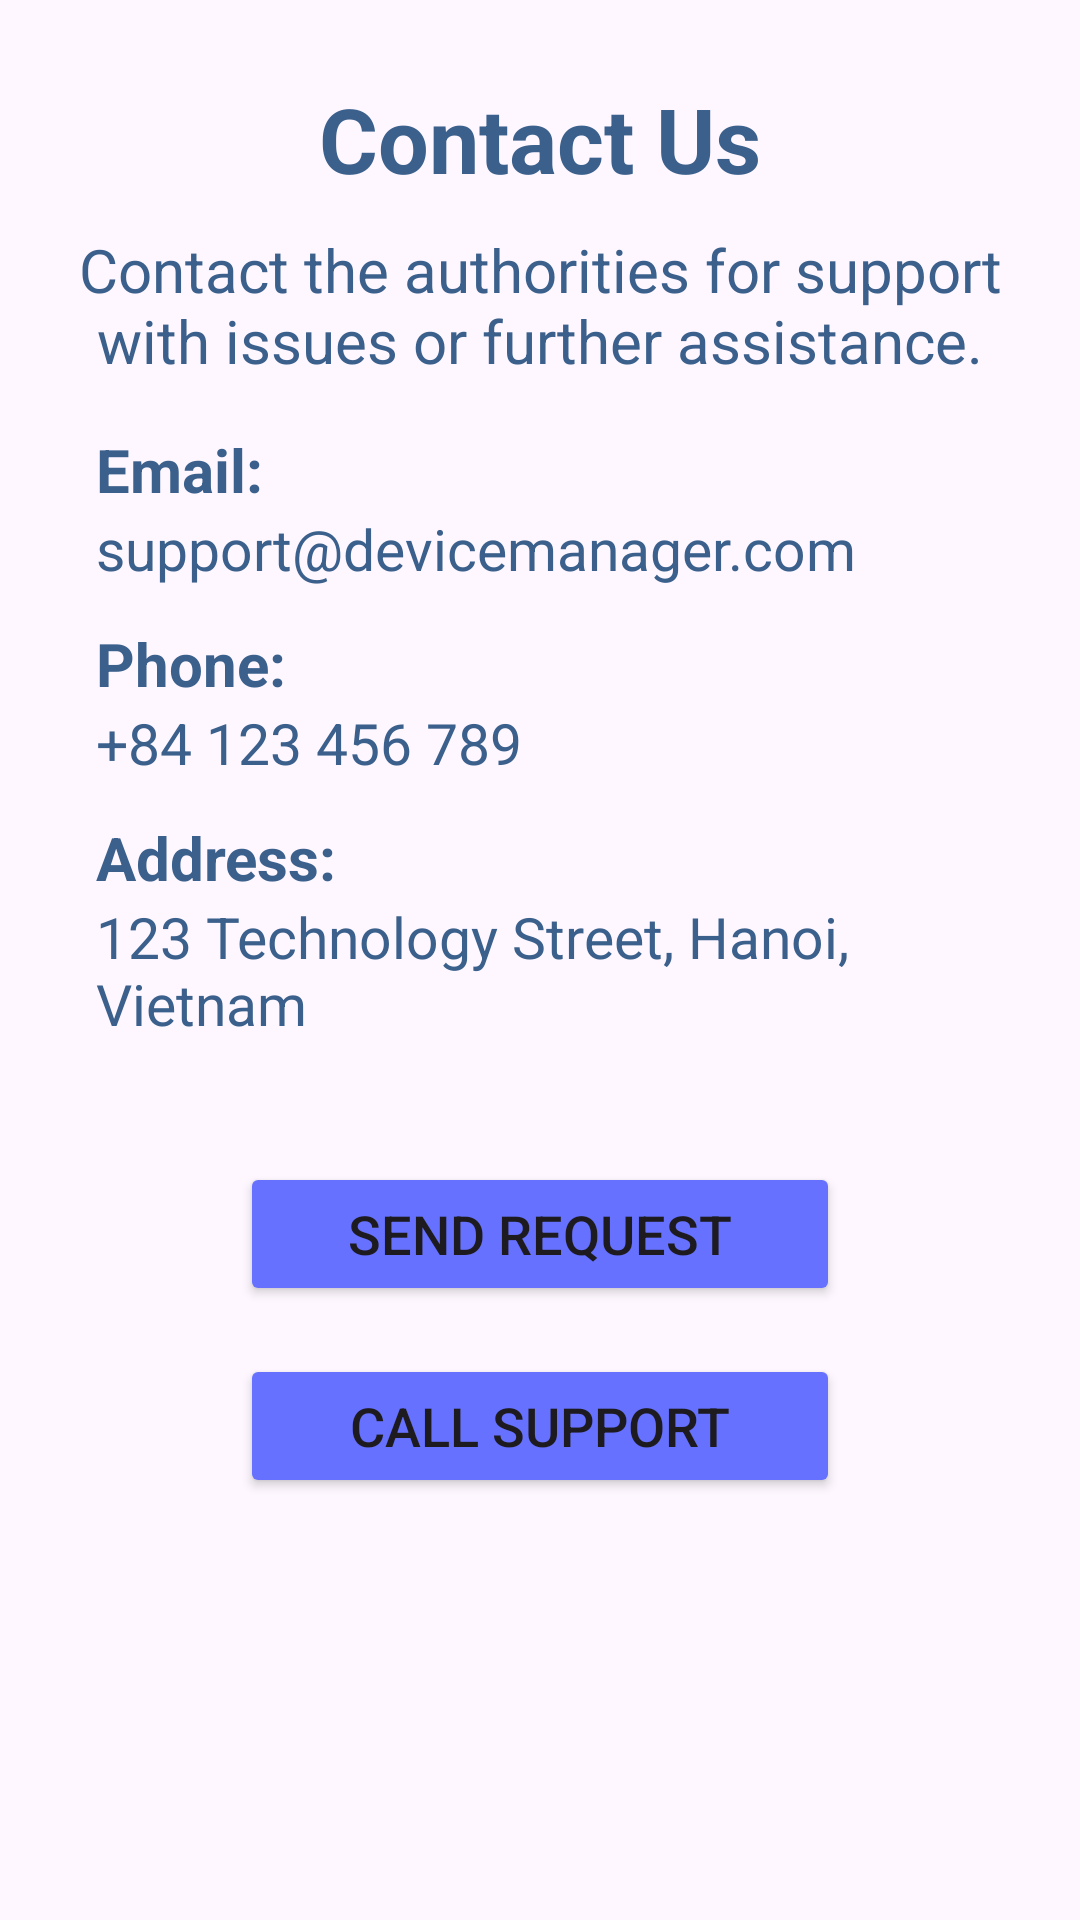

Android layout source for this screen:
<!-- AndroidManifest.xml: application theme Theme.Project_mobile -->
<!-- res/layout/fragment_contact.xml -->
<?xml version="1.0" encoding="utf-8"?>
<androidx.constraintlayout.widget.ConstraintLayout xmlns:android="http://schemas.android.com/apk/res/android"
    xmlns:app="http://schemas.android.com/apk/res-auto"
    xmlns:tools="http://schemas.android.com/tools"
    android:layout_width="match_parent"
    android:layout_height="match_parent"
    android:padding="16dp"
    android:layout_marginTop="15dp"
    tools:context=".Navbar.Fragment.ContactFragment">

    <ScrollView
        android:layout_width="match_parent"
        android:layout_height="match_parent"
        app:layout_constraintTop_toTopOf="parent"
        app:layout_constraintStart_toStartOf="parent"
        app:layout_constraintEnd_toEndOf="parent">

        
        <androidx.constraintlayout.widget.ConstraintLayout
            android:layout_width="match_parent"
            android:layout_height="wrap_content">

            <ImageView
                android:id="@+id/imageView2"
                android:layout_width="match_parent"
                android:layout_height="wrap_content"
                android:adjustViewBounds="true"
                android:src="@drawable/logo"
                app:layout_constraintEnd_toEndOf="parent"
                app:layout_constraintStart_toStartOf="parent"
                app:layout_constraintTop_toTopOf="parent" />

            <TextView
                android:id="@+id/contact_title"
                android:layout_width="0dp"
                android:layout_height="wrap_content"
                android:gravity="center"
                android:text="@string/contact_title"
                android:textColor="@color/blue"
                android:textSize="30sp"
                android:layout_marginTop="10dp"
                android:textStyle="bold"
                app:layout_constraintEnd_toEndOf="parent"
                app:layout_constraintStart_toStartOf="parent"
                app:layout_constraintTop_toBottomOf="@+id/imageView2" />

            
            <TextView
                android:id="@+id/contact_description"
                android:layout_width="0dp"
                android:layout_height="wrap_content"
                android:text="@string/contact_description"
                android:textSize="20sp"
                android:textColor="@color/blue"
                android:gravity="center"
                android:layout_marginBottom="24dp"
                android:layout_marginTop="10dp"
                app:layout_constraintTop_toBottomOf="@id/contact_title"
                app:layout_constraintStart_toStartOf="parent"
                app:layout_constraintEnd_toEndOf="parent" />

            
            <LinearLayout
                android:id="@+id/contact_info_container"
                android:layout_width="0dp"
                android:layout_height="wrap_content"
                android:textColor="@color/blue"
                android:orientation="vertical"
                android:padding="16dp"
                app:layout_constraintTop_toBottomOf="@id/contact_description"
                app:layout_constraintStart_toStartOf="parent"
                app:layout_constraintEnd_toEndOf="parent">

                <TextView
                    android:id="@+id/contact_email_label"
                    android:layout_width="wrap_content"
                    android:layout_height="wrap_content"
                    android:textColor="@color/blue"
                    android:text="@string/email_label"
                    android:textSize="20sp"
                    android:textStyle="bold" />

                <TextView
                    android:id="@+id/contact_email"
                    android:layout_width="wrap_content"
                    android:layout_height="wrap_content"
                    android:textColor="@color/blue"
                    android:text="@string/contact_email"
                    android:textSize="19sp"
                    android:layout_marginBottom="12dp" />

                <TextView
                    android:id="@+id/contact_phone_label"
                    android:layout_width="wrap_content"
                    android:layout_height="wrap_content"
                    android:textColor="@color/blue"
                    android:text="@string/phone_label"
                    android:textSize="20sp"
                    android:textStyle="bold" />

                <TextView
                    android:id="@+id/contact_phone"
                    android:layout_width="wrap_content"
                    android:layout_height="wrap_content"
                    android:textColor="@color/blue"
                    android:text="@string/contact_phone"
                    android:textSize="19sp"
                    android:layout_marginBottom="12dp" />

                
                <TextView
                    android:id="@+id/contact_address_label"
                    android:layout_width="wrap_content"
                    android:layout_height="wrap_content"
                    android:textColor="@color/blue"
                    android:text="@string/address_label"
                    android:textSize="20sp"
                    android:textStyle="bold" />

                <TextView
                    android:id="@+id/contact_address"
                    android:layout_width="wrap_content"
                    android:layout_height="wrap_content"
                    android:textColor="@color/blue"
                    android:text="@string/contact_address"
                    android:textSize="19sp" />
            </LinearLayout>

            <Button
                android:id="@+id/send_request_button"
                android:layout_width="0dp"
                android:layout_height="wrap_content"
                android:text="@string/send_request"
                android:textSize="18sp"
                android:backgroundTint="@color/puple"
                android:layout_marginTop="24dp"
                app:layout_constraintTop_toBottomOf="@id/contact_info_container"
                app:layout_constraintStart_toStartOf="parent"
                app:layout_constraintEnd_toEndOf="parent"
                app:layout_constraintWidth_max="200dp" />

            <Button
                android:id="@+id/call_support_button"
                android:layout_width="0dp"
                android:layout_height="wrap_content"
                android:text="@string/call_support"
                android:textSize="18sp"
                android:backgroundTint="@color/puple"
                android:layout_marginTop="16dp"
                app:layout_constraintTop_toBottomOf="@id/send_request_button"
                app:layout_constraintStart_toStartOf="parent"
                app:layout_constraintEnd_toEndOf="parent"
                app:layout_constraintWidth_max="200dp" />

        </androidx.constraintlayout.widget.ConstraintLayout>
    </ScrollView>

</androidx.constraintlayout.widget.ConstraintLayout>
<!-- resources referenced by this layout -->
<resources>
  <color name="blue">#3B608C</color>
  <color name="puple">#6672FF</color>
  <string name="address_label">Address:</string>
  <string name="call_support">Call support</string>
  <string name="contact_address">123 Technology Street, Hanoi, Vietnam</string>
  <string name="contact_description">Contact the authorities for support with issues or further assistance.</string>
  <string name="contact_email">support@devicemanager.com</string>
  <string name="contact_phone">+84 123 456 789</string>
  <string name="contact_title">Contact Us</string>
  <string name="email_label">Email:</string>
  <string name="phone_label">Phone:</string>
  <string name="send_request">Send Request</string>
  <style name="Theme.Project_mobile" parent="Base.Theme.Project_mobile">
      </style>
  <style name="Base.Theme.Project_mobile" parent="Theme.Material3.Light.NoActionBar">
      </style>
</resources>
